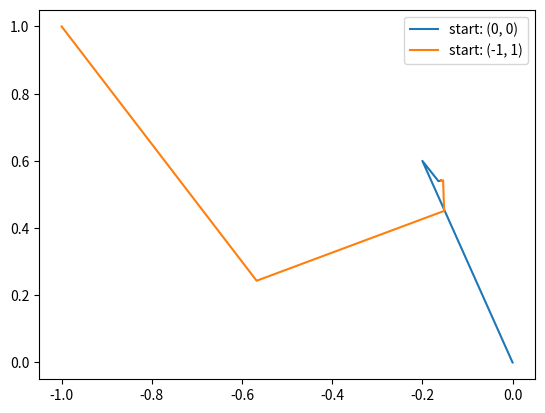

This figure's Python source:
import matplotlib.pyplot as plt
import numpy as np

f = lambda x,y: np.array([5*x-x*y-y**2+1, 5*y-x**3+y**2-3])

def next_iter(last_val):
	x_n, y_n = last_val

	jacobi = np.array([	[5-y_n,			x_n-2*y_n	],
						[3*(x_n**2),	5+2*y_n		]	])
	inv_jac = np.linalg.inv(jacobi)

	return last_val - inv_jac @ f(x_n, y_n)

def iterate(start_x, start_y, times):
	X, Y = [start_x], [start_y]
	val = np.array([start_x, start_y])
	
	for _ in range(times):
		val = next_iter(val)
		print(val)
		X.append(val[0])
		Y.append(val[1])
	plt.plot(X, Y, label=f"start: ({start_x}, {start_y})")
	X.clear()
	Y.clear()

iterate(0,0,15)
iterate(-1,1,15)
plt.legend()
plt.savefig("iteration.png")
plt.show()